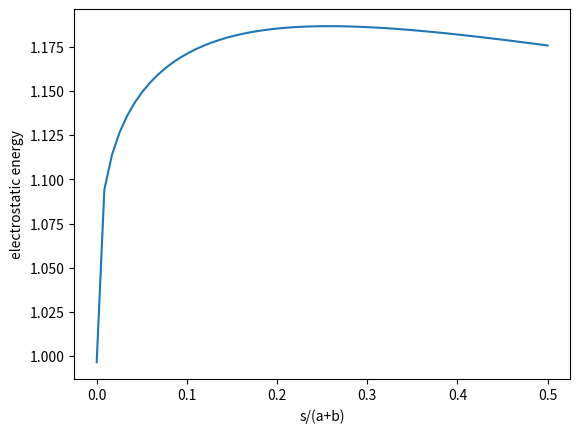

The matplotlib source for this figure:
# preamble
import numpy as np
import matplotlib.pyplot as plt
plt.interactive(True)

# Chebyshev polynomials 
def ChebU( n, x ):
    if n<0:  return 0
    if n==0: return 1
    chebs = np.zeros((n+1,))
    chebs[0] = 1
    chebs[1] = 2*x
    for i in range(2,n+1):
        chebs[i] = 2*x*chebs[i-1] - chebs[i-2]
    return chebs

# capacitance coefficients
def cap_coeffs( c, a, b, Nmax=10 ):
    coshU = (c**2 - a**2 - b**2)/(2*a*b)
    chebs = ChebU( Nmax, coshU )
    Caa = 1./b
    Caa += np.sum( 1./( a*chebs[:-1]+b*chebs[1:] ) )
    Caa *= a*b
    Cbb = 1./a
    Cbb += np.sum( 1./( b*chebs[:-1]+a*chebs[1:] ) )
    Cbb *= a*b
    Cab = -a*b/c*np.sum(1./chebs)
    return [Caa,Cab,Cbb]

# electrostatic energy
def W(Qa,Qb,Caa,Cab,Cbb): 
    return .5 * ( Qa**2*Cbb - 2*Qa*Qb*Cab + Qb**2*Caa ) / ( Caa*Cbb - Cab**2 )

# exemplary evaluation:
# define center-to-center distances
x  = np.linspace(3.0,4.5,60)
# evaluate the capacitance coeffs
cs  = np.array( [cap_coeffs(xx,1.,2.,Nmax=300) for xx in x] )
# find the corresponding energy for Q_a=1 and Q_b=Q_a/2
ws = np.array( [W(1,.5,c[0],c[1],c[2]) for c in cs] )
# and normalize to the self-energy of spheres A and B
ws /= .5+.5**2/2./2.

# plot energy
plt.plot( (x-3)/3, ws )
plt.xlabel('s/(a+b)')
plt.ylabel('electrostatic energy')
